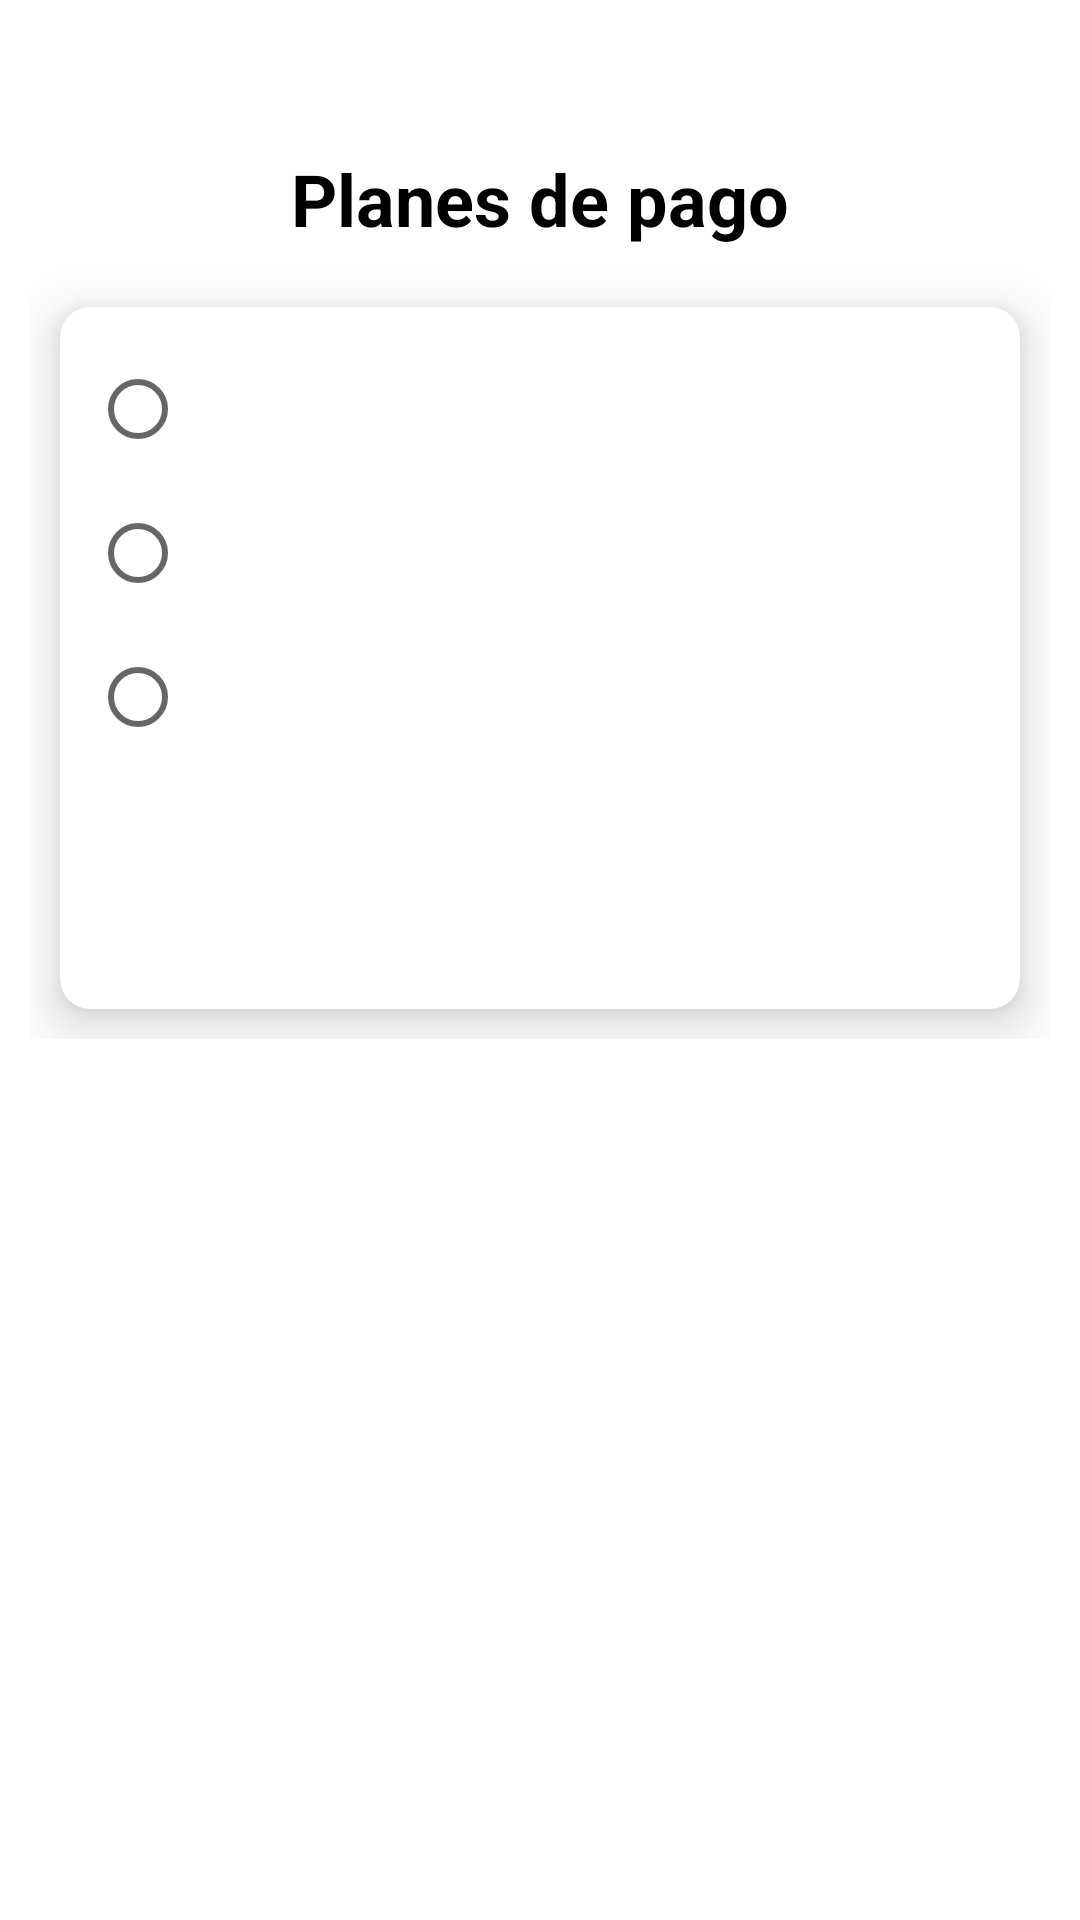

Write the Android layout XML for this screen, with the resource values it uses.
<!-- AndroidManifest.xml: application theme Theme.Login -->
<!-- res/layout/fragment_payments.xml -->
<?xml version="1.0" encoding="utf-8"?>
<ScrollView
    xmlns:android="http://schemas.android.com/apk/res/android"
    xmlns:app="http://schemas.android.com/apk/res-auto"
    xmlns:tools="http://schemas.android.com/tools"
    android:layout_width="match_parent"
    android:layout_height="match_parent"
    android:padding="@dimen/short1_dp"
    tools:context=".presentation.mvvm.ui.fragment.PaymentsFragment">

    <LinearLayout
        android:layout_width="match_parent"
        android:layout_height="wrap_content"
        android:orientation="vertical">

        
        <TextView
            android:id="@+id/tvTitlePayments"
            style="@style/MyTitleActivity"
            android:layout_width="wrap_content"
            android:layout_height="wrap_content"
            android:text="@string/fragment_payments_lb_title"/>

        
        <com.google.android.material.card.MaterialCardView
            android:layout_width="match_parent"
            android:layout_height="wrap_content"
            app:cardCornerRadius="@dimen/short1_dp"
            app:cardElevation="@dimen/short1_dp"
            app:cardBackgroundColor="?attr/colorSurface"
            android:layout_margin="@dimen/short1_dp">

            <LinearLayout
                android:orientation="vertical"
                android:padding="@dimen/short1_dp"
                android:layout_width="match_parent"
                android:layout_height="wrap_content">

                <RadioGroup
                    android:id="@+id/rgPlans"
                    android:layout_width="match_parent"
                    android:layout_height="wrap_content">

                    <RadioButton
                        android:id="@+id/rbSupportLv1"
                        android:layout_width="match_parent"
                        android:layout_height="wrap_content"
                        android:textSize="18sp"
                        tools:text="Test - $1"/>

                    <RadioButton
                        android:id="@+id/rbSupportLv2"
                        android:layout_width="match_parent"
                        android:layout_height="wrap_content"
                        android:textSize="18sp"
                        tools:text="Apoyo nivel 1 - $5"/>

                    <RadioButton
                        android:id="@+id/rbSupportLv3"
                        android:layout_width="match_parent"
                        android:layout_height="wrap_content"
                        android:textSize="18sp"
                        tools:text="Apoyo nivel 2 - $10"/>
                </RadioGroup>

                
                <Button
                    style="@style/MyButton"
                    android:id="@+id/btnConfirmPayment"
                    android:layout_width="match_parent"
                    android:layout_height="@dimen/short3_dp"
                    android:layout_marginHorizontal="@dimen/short1_dp"
                    android:text="@string/fragment_payments_btn_confirm"/>
            </LinearLayout>
        </com.google.android.material.card.MaterialCardView>

    </LinearLayout>
</ScrollView>
<!-- resources referenced by this layout -->
<resources>
  <dimen name="short1_dp">10dp</dimen>
  <dimen name="short3_dp">70dp</dimen>
  <string name="fragment_payments_btn_confirm">Confirmar pago</string>
  <string name="fragment_payments_lb_title">Planes de pago</string>
  <style name="MyButton" parent="Widget.MaterialComponents.Button">
          <item name="android:textSize">18sp</item>
          <item name="android:textAlignment">center</item>
          <item name="android:textStyle">bold</item>
          <item name="android:layout_gravity">center</item>
          <item name="android:maxWidth">320dp</item>
          <item name="iconTint">@null</item>
          <item name="backgroundTint">?attr/colorPrimary</item>
          <item name="iconGravity">textStart</item>
      </style>
  <style name="MyTitleActivity" parent="TextAppearance.MaterialComponents.Headline5">
          <item name="android:textSize">24sp</item>
          <item name="android:textAlignment">center</item>
          <item name="android:textStyle">bold</item>
          <item name="android:layout_gravity">center</item>
          <item name="android:layout_marginTop">40dp</item>
          <item name="android:layout_marginBottom">10dp</item>
          <item name="android:textColor">?attr/colorOnSurface</item>
      </style>
  <style name="Theme.Login" parent="Theme.MaterialComponents.DayNight.NoActionBar">
          
          <item name="colorPrimary">@color/colorPrimaryLight</item>
          <item name="colorOnPrimary">@color/colorOnPrimaryLight</item>
          
          <item name="android:statusBarColor">?attr/colorPrimary</item>
          
          <item name="colorOnBackground">@color/colorOnBackgroundLight</item>
      </style>
  <color name="colorPrimaryLight">#1A73E8</color>
  <color name="colorOnPrimaryLight">#FFFFFF</color>
  <color name="colorOnBackgroundLight">#FFFFFF</color>
</resources>
